10-way image classification set "yolo_dataset" from GitHub (akiraraihaan/skripsi_final); label vocabulary: severe vibration, full load production, natural flowing, pump leakage, collide pump and vibration, gas influence, gas influence and vibration, insufficient liquid supply and vibration, severe insufficient liquid supply, vibration.

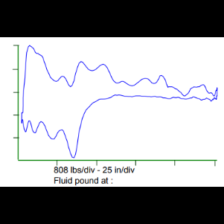
Label: insufficient liquid supply and vibration

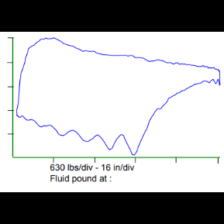
Label: gas influence

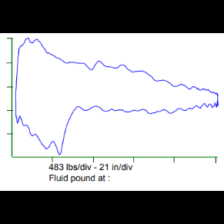
Label: severe insufficient liquid supply

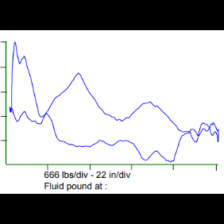
Label: collide pump and vibration

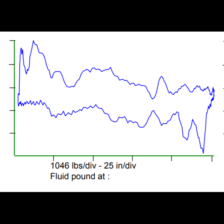
Label: severe vibration

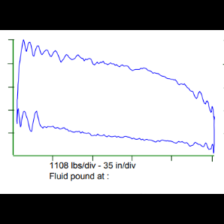
Label: vibration
